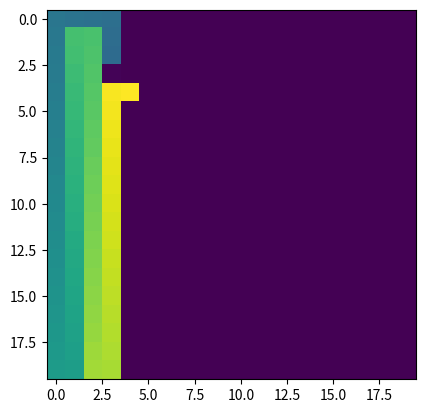

Python code for this plot:
import matplotlib.pyplot as plt
import numpy as np

SS_SIZE = 20

state_space = np.random.rand(SS_SIZE, SS_SIZE) * 0.0

start = (3, 3)
goal = (4, 4)

actions = [(-1, 0), (0, -1), (1, 0), (0, 1)]

visited = []


def apply_action(state, action):
    new_state = state[0] + action[0], state[1] + action[1]
    return new_state

def check_boundaries(state):

    if state[0] >= 0 and state[0] < SS_SIZE and state[1] >= 0 and state[1] < SS_SIZE:
        return True
    else:
        print("Hit the boundary!")
        return False

def check_visited(state):

    if state not in visited:
        return True
    else:
        print("Already in visited!")
        return False
    
def state_space_search(state, depth, goal, actions):

    visited.append(state)

    if state == goal:
        print("Yupi!")
        return True

    if depth > 0:
        depth -= 1
        pass
    else:
        print("Depth end")
        return False

    for action in actions:

        new_state = apply_action(state, action)

        if check_boundaries(new_state) and check_visited(new_state):

            if(state_space_search(new_state, depth, goal, actions)):
                state_space[new_state] = 0.5
                print("path", new_state)
                return True

print(state_space_search(start, 100, goal, actions))

const = len(visited)

const_dva = 1/const

for path in visited:
    
    state_space[path] += const_dva
    const_dva += 1/const

# state_space[goal] = 1
plt.imshow(state_space)
plt.show()
